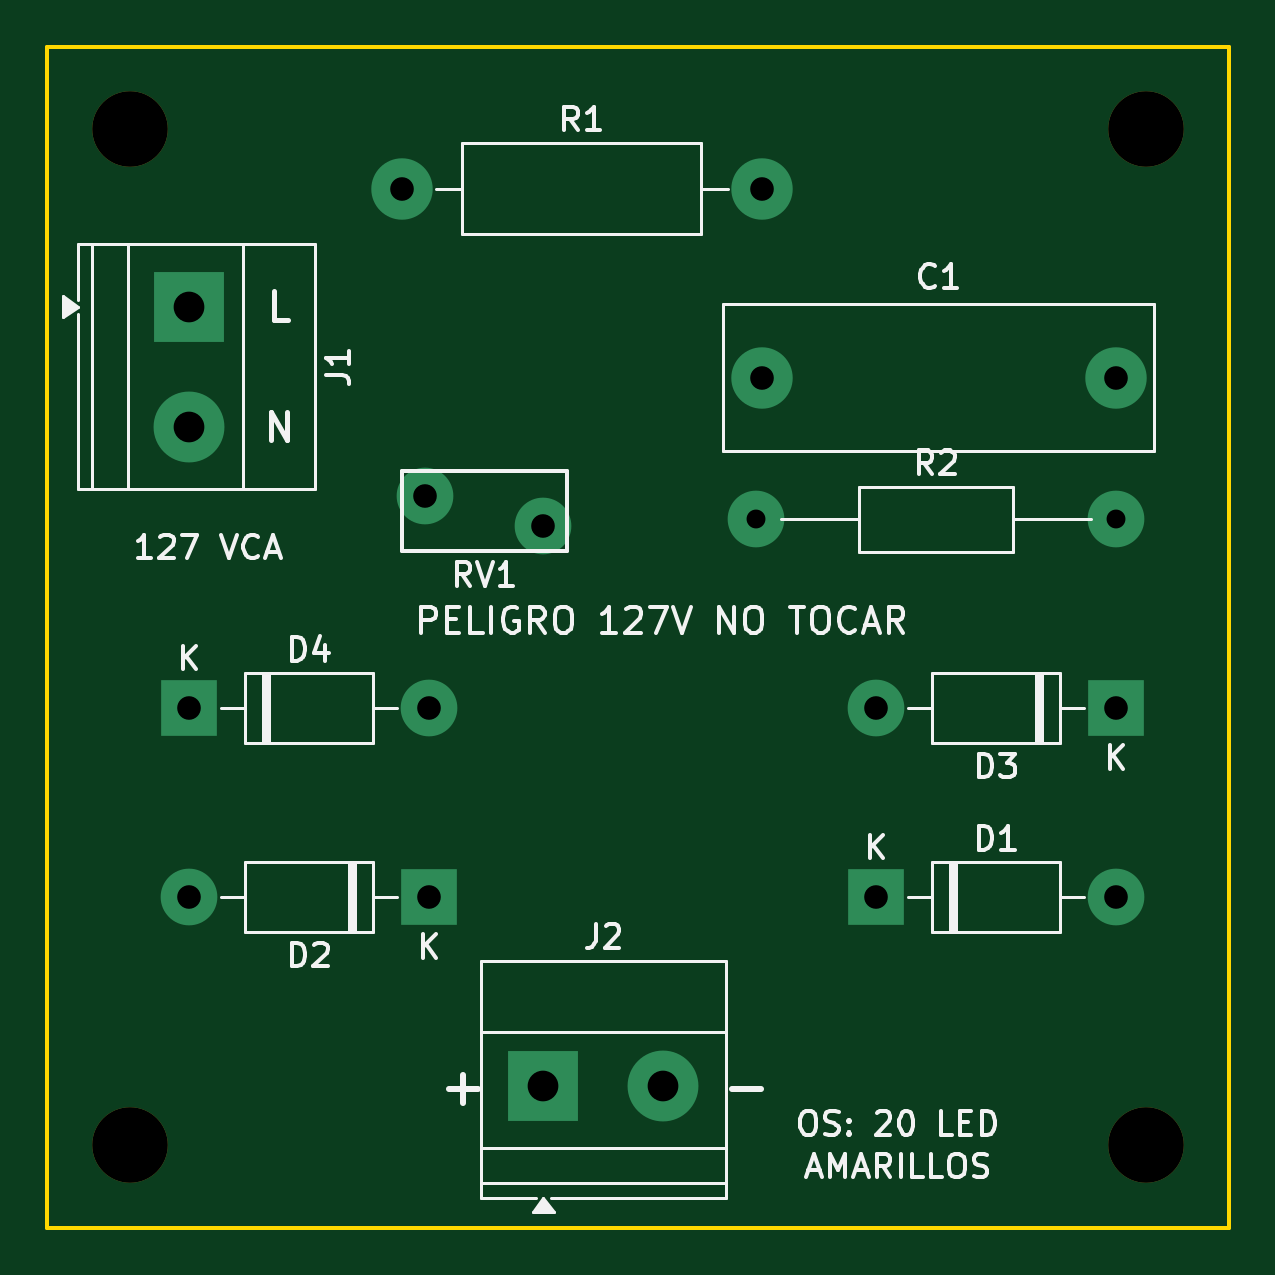
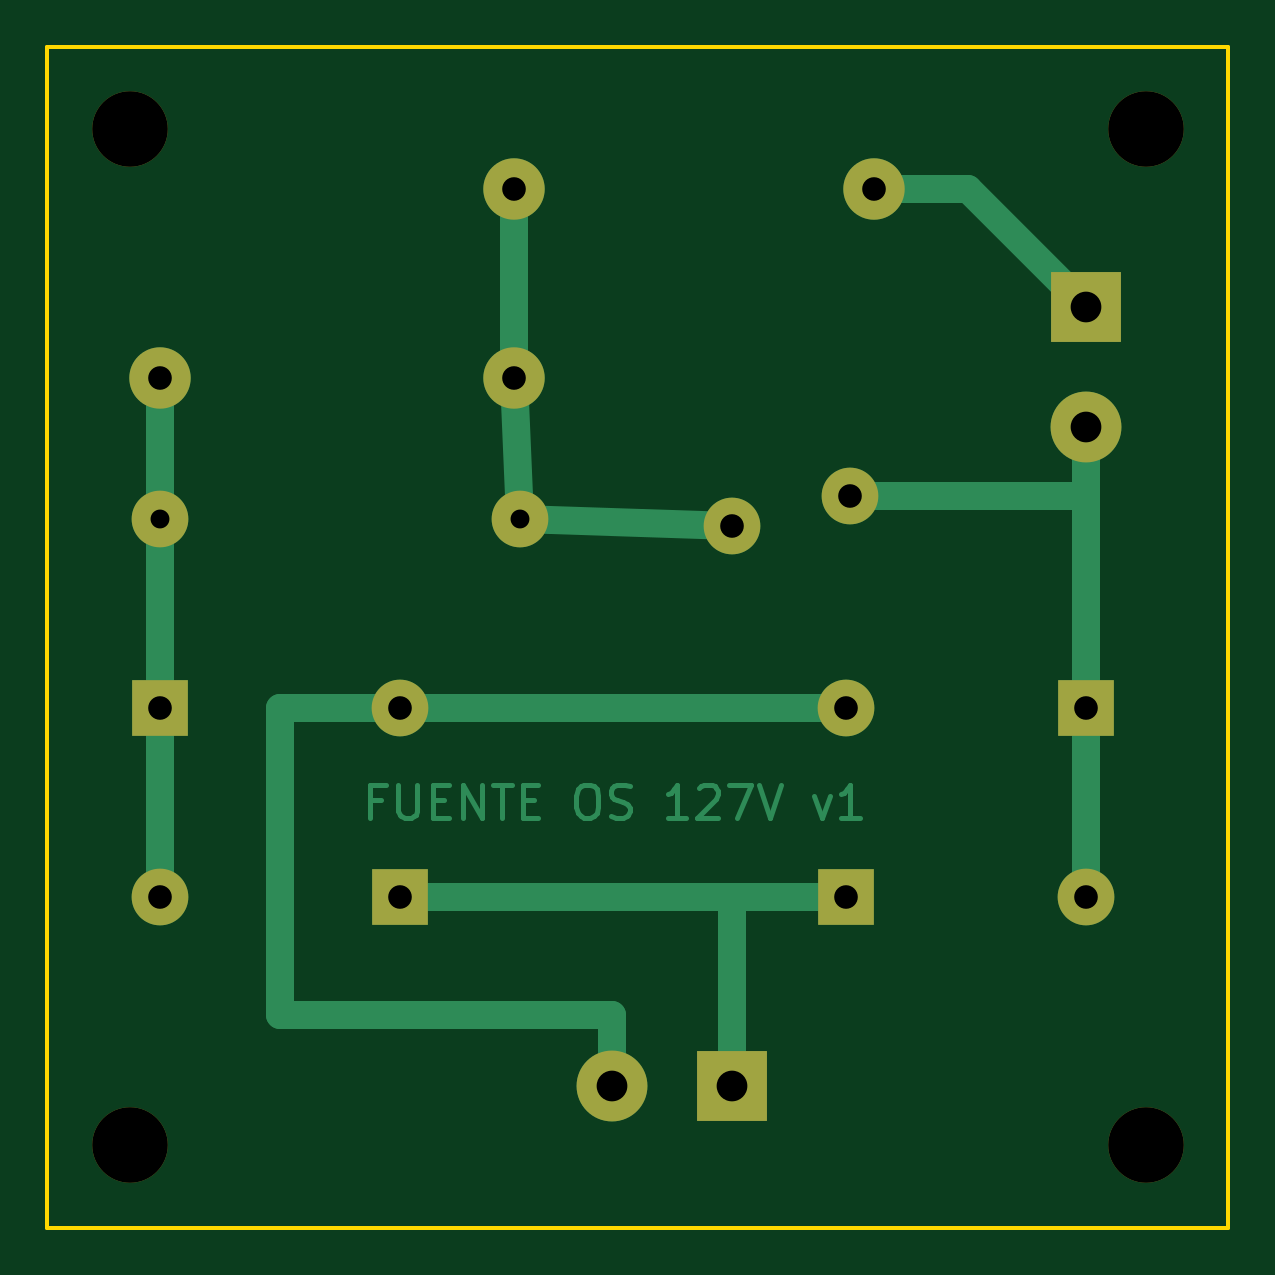
Circuit board: 8 layer files. Board 50.0 x 50.0 mm.
- bottom_copper: FuenteOS-B_Cu.gbr (7333 bytes)
- bottom_mask: FuenteOS-B_Mask.gbr (1536 bytes)
- outline: FuenteOS-Edge_Cuts.gbr (689 bytes)
- top_copper: FuenteOS-F_Cu.gbr (1910 bytes)
- top_mask: FuenteOS-F_Mask.gbr (652 bytes)
- top_silk: FuenteOS-F_Silkscreen.gbr (32451 bytes)
- drill: FuenteOS-NPTH.drl (389 bytes)
- drill: FuenteOS-PTH.drl (737 bytes)

=== bottom_copper: FuenteOS-B_Cu.gbr (7333 bytes, source omitted) ===
=== bottom_mask: FuenteOS-B_Mask.gbr ===
%TF.GenerationSoftware,KiCad,Pcbnew,9.0.9*%
%TF.CreationDate,2026-09-26T07:00:46+00:00*%
%TF.ProjectId,FuenteOS,4675656e-7465-44f5-932e-6b696361645f,rev?*%
%TF.SameCoordinates,Original*%
%TF.FileFunction,Soldermask,Bot*%
%TF.FilePolarity,Negative*%
%FSLAX46Y46*%
G04 Gerber Fmt 4.6, Leading zero omitted, Abs format (unit mm)*
G04 Created by KiCad (PCBNEW 9.0.9) date 2026-09-26 07:00:46*
%MOMM*%
%LPD*%
G01*
G04 APERTURE LIST*
%ADD10R,2.400000X2.400000*%
%ADD11C,2.400000*%
%ADD12R,3.000000X3.000000*%
%ADD13C,3.000000*%
%ADD14C,3.200000*%
%ADD15C,2.600000*%
G04 APERTURE END LIST*
D10*
%TO.C,D4*%
X106000000Y-128000000D03*
D11*
X116160000Y-128000000D03*
%TD*%
D12*
%TO.C,J1*%
X106000000Y-111000000D03*
D13*
X106000000Y-116080000D03*
%TD*%
D11*
%TO.C,RV1*%
X116000000Y-119000000D03*
X121000000Y-120300000D03*
%TD*%
D14*
%TO.C,H4*%
X146500000Y-146500000D03*
%TD*%
D10*
%TO.C,D3*%
X145240000Y-128000000D03*
D11*
X135080000Y-128000000D03*
%TD*%
D14*
%TO.C,H3*%
X103500000Y-146500000D03*
%TD*%
D10*
%TO.C,D2*%
X116160000Y-136000000D03*
D11*
X106000000Y-136000000D03*
%TD*%
%TO.C,R2*%
X130000000Y-120000000D03*
X145240000Y-120000000D03*
%TD*%
D10*
%TO.C,D1*%
X135079999Y-136000000D03*
D11*
X145239999Y-136000000D03*
%TD*%
D15*
%TO.C,R1*%
X115000000Y-106000000D03*
X130240000Y-106000000D03*
%TD*%
%TO.C,C1*%
X130240000Y-114000000D03*
X145240000Y-114000000D03*
%TD*%
D12*
%TO.C,J2*%
X121000000Y-144000000D03*
D13*
X126080000Y-144000000D03*
%TD*%
D14*
%TO.C,H2*%
X146500000Y-103500000D03*
%TD*%
%TO.C,H1*%
X103500000Y-103500000D03*
%TD*%
M02*

=== outline: FuenteOS-Edge_Cuts.gbr ===
%TF.GenerationSoftware,KiCad,Pcbnew,9.0.9*%
%TF.CreationDate,2026-09-26T07:00:46+00:00*%
%TF.ProjectId,FuenteOS,4675656e-7465-44f5-932e-6b696361645f,rev?*%
%TF.SameCoordinates,Original*%
%TF.FileFunction,Profile,NP*%
%FSLAX46Y46*%
G04 Gerber Fmt 4.6, Leading zero omitted, Abs format (unit mm)*
G04 Created by KiCad (PCBNEW 9.0.9) date 2026-09-26 07:00:46*
%MOMM*%
%LPD*%
G01*
G04 APERTURE LIST*
%TA.AperFunction,Profile*%
%ADD10C,0.150000*%
%TD*%
G04 APERTURE END LIST*
D10*
X100000000Y-100000000D02*
X150000000Y-100000000D01*
X100000000Y-150000000D02*
X100000000Y-100000000D01*
X150000000Y-100000000D02*
X150000000Y-150000000D01*
X150000000Y-150000000D02*
X100000000Y-150000000D01*
M02*

=== top_copper: FuenteOS-F_Cu.gbr ===
%TF.GenerationSoftware,KiCad,Pcbnew,9.0.9*%
%TF.CreationDate,2026-09-26T07:00:46+00:00*%
%TF.ProjectId,FuenteOS,4675656e-7465-44f5-932e-6b696361645f,rev?*%
%TF.SameCoordinates,Original*%
%TF.FileFunction,Copper,L1,Top*%
%TF.FilePolarity,Positive*%
%FSLAX46Y46*%
G04 Gerber Fmt 4.6, Leading zero omitted, Abs format (unit mm)*
G04 Created by KiCad (PCBNEW 9.0.9) date 2026-09-26 07:00:46*
%MOMM*%
%LPD*%
G01*
G04 APERTURE LIST*
%TA.AperFunction,ComponentPad*%
%ADD10R,2.400000X2.400000*%
%TD*%
%TA.AperFunction,ComponentPad*%
%ADD11C,2.400000*%
%TD*%
%TA.AperFunction,ComponentPad*%
%ADD12R,3.000000X3.000000*%
%TD*%
%TA.AperFunction,ComponentPad*%
%ADD13C,3.000000*%
%TD*%
%TA.AperFunction,ComponentPad*%
%ADD14C,2.600000*%
%TD*%
G04 APERTURE END LIST*
D10*
%TO.P,D4,1*%
%TO.N,/N*%
X106000000Y-128000000D03*
D11*
%TO.P,D4,2*%
%TO.N,/OS-*%
X116160000Y-128000000D03*
%TD*%
D12*
%TO.P,J1,1*%
%TO.N,/L*%
X106000000Y-111000000D03*
D13*
%TO.P,J1,2*%
%TO.N,/N*%
X106000000Y-116080000D03*
%TD*%
D11*
%TO.P,RV1,1*%
%TO.N,/N*%
X116000000Y-119000000D03*
%TO.P,RV1,2*%
%TO.N,/A*%
X121000000Y-120300000D03*
%TD*%
D10*
%TO.P,D3,1*%
%TO.N,/AC1*%
X145240000Y-128000000D03*
D11*
%TO.P,D3,2*%
%TO.N,/OS-*%
X135080000Y-128000000D03*
%TD*%
D10*
%TO.P,D2,1*%
%TO.N,/OS+*%
X116160000Y-136000000D03*
D11*
%TO.P,D2,2*%
%TO.N,/N*%
X106000000Y-136000000D03*
%TD*%
%TO.P,R2,1*%
%TO.N,/A*%
X130000000Y-120000000D03*
%TO.P,R2,2*%
%TO.N,/AC1*%
X145240000Y-120000000D03*
%TD*%
D10*
%TO.P,D1,1*%
%TO.N,/OS+*%
X135079999Y-136000000D03*
D11*
%TO.P,D1,2*%
%TO.N,/AC1*%
X145239999Y-136000000D03*
%TD*%
D14*
%TO.P,R1,1*%
%TO.N,/L*%
X115000000Y-106000000D03*
%TO.P,R1,2*%
%TO.N,/A*%
X130240000Y-106000000D03*
%TD*%
%TO.P,C1,1*%
%TO.N,/A*%
X130240000Y-114000000D03*
%TO.P,C1,2*%
%TO.N,/AC1*%
X145240000Y-114000000D03*
%TD*%
D12*
%TO.P,J2,1*%
%TO.N,/OS+*%
X121000000Y-144000000D03*
D13*
%TO.P,J2,2*%
%TO.N,/OS-*%
X126080000Y-144000000D03*
%TD*%
M02*

=== top_mask: FuenteOS-F_Mask.gbr ===
%TF.GenerationSoftware,KiCad,Pcbnew,9.0.9*%
%TF.CreationDate,2026-09-26T07:00:46+00:00*%
%TF.ProjectId,FuenteOS,4675656e-7465-44f5-932e-6b696361645f,rev?*%
%TF.SameCoordinates,Original*%
%TF.FileFunction,Soldermask,Top*%
%TF.FilePolarity,Negative*%
%FSLAX46Y46*%
G04 Gerber Fmt 4.6, Leading zero omitted, Abs format (unit mm)*
G04 Created by KiCad (PCBNEW 9.0.9) date 2026-09-26 07:00:46*
%MOMM*%
%LPD*%
G01*
G04 APERTURE LIST*
%ADD10C,3.200000*%
G04 APERTURE END LIST*
D10*
%TO.C,H4*%
X146500000Y-146500000D03*
%TD*%
%TO.C,H3*%
X103500000Y-146500000D03*
%TD*%
%TO.C,H2*%
X146500000Y-103500000D03*
%TD*%
%TO.C,H1*%
X103500000Y-103500000D03*
%TD*%
M02*

=== top_silk: FuenteOS-F_Silkscreen.gbr (32451 bytes, source omitted) ===
=== drill: FuenteOS-NPTH.drl ===
M48
; DRILL file {KiCad 9.0.9} date 2026-09-26T07:00:46+0000
; FORMAT={-:-/ absolute / metric / decimal}
; #@! TF.CreationDate,2026-09-26T07:00:46+00:00
; #@! TF.GenerationSoftware,Kicad,Pcbnew,9.0.9
; #@! TF.FileFunction,NonPlated,1,2,NPTH
FMAT,2
METRIC
; #@! TA.AperFunction,NonPlated,NPTH,ComponentDrill
T1C3.200
%
G90
G05
T1
X103.5Y-103.5
X103.5Y-146.5
X146.5Y-103.5
X146.5Y-146.5
M30

=== drill: FuenteOS-PTH.drl ===
M48
; DRILL file {KiCad 9.0.9} date 2026-09-26T07:00:46+0000
; FORMAT={-:-/ absolute / metric / decimal}
; #@! TF.CreationDate,2026-09-26T07:00:46+00:00
; #@! TF.GenerationSoftware,Kicad,Pcbnew,9.0.9
; #@! TF.FileFunction,Plated,1,2,PTH
FMAT,2
METRIC
; #@! TA.AperFunction,Plated,PTH,ComponentDrill
T1C0.800
; #@! TA.AperFunction,Plated,PTH,ComponentDrill
T2C1.000
; #@! TA.AperFunction,Plated,PTH,ComponentDrill
T3C1.300
%
G90
G05
T1
X130.0Y-120.0
X145.24Y-120.0
T2
X106.0Y-128.0
X106.0Y-136.0
X115.0Y-106.0
X116.0Y-119.0
X116.16Y-128.0
X116.16Y-136.0
X121.0Y-120.3
X130.24Y-106.0
X130.24Y-114.0
X135.08Y-136.0
X135.08Y-128.0
X145.24Y-136.0
X145.24Y-114.0
X145.24Y-128.0
T3
X106.0Y-111.0
X106.0Y-116.08
X121.0Y-144.0
X126.08Y-144.0
M30
